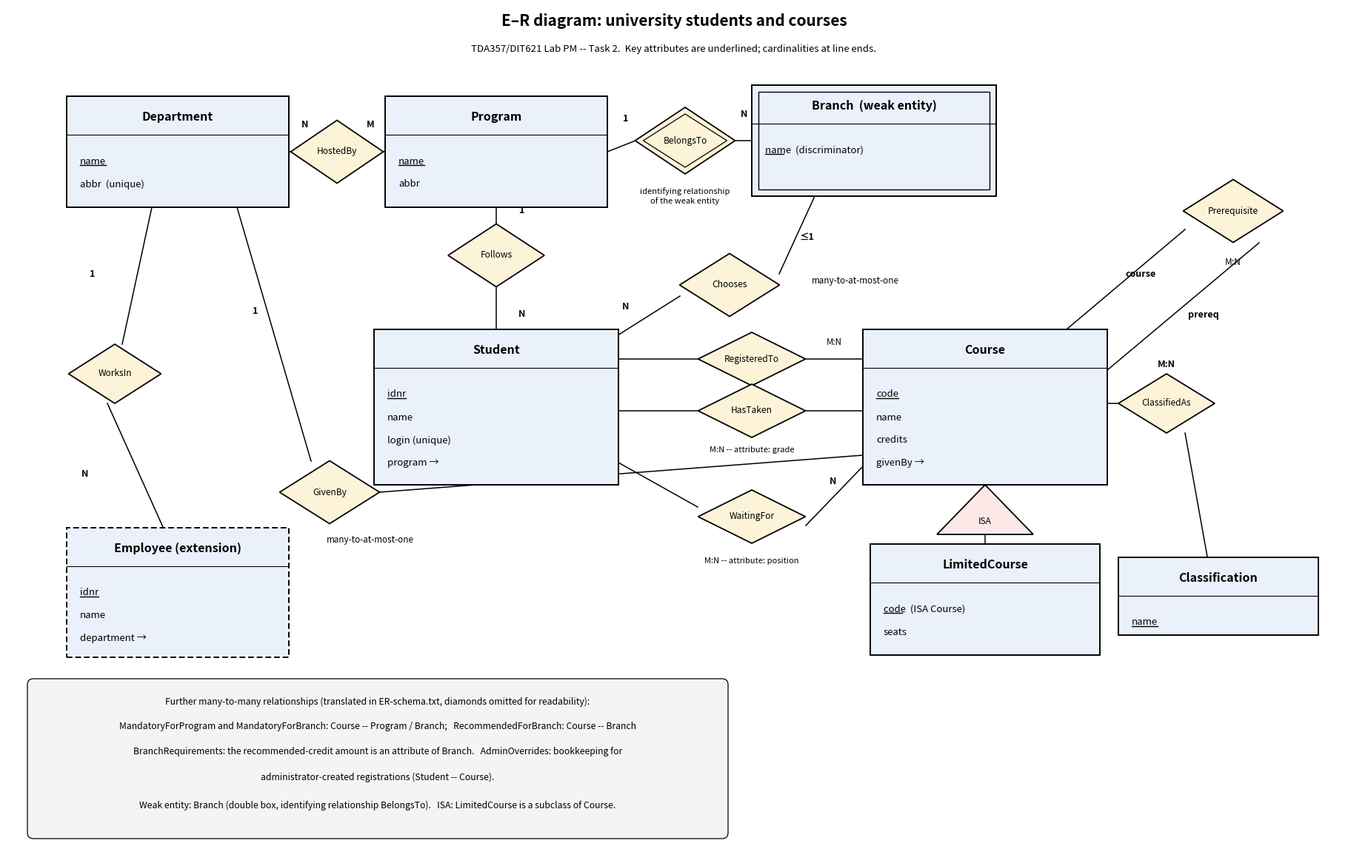

Write the Python code that produced this figure.
#!/usr/bin/env python3
"""
Generates ER.png -- the E-R diagram for Task 2 of the TDA357/DIT621
Database Programming Assignment (Lab PM).

Drawn with matplotlib (no graphviz needed).  Chen-style notation:
rectangles = entities (double rectangle = weak entity, dashed =
extension entity), diamonds = relationships, triangle = ISA.
Attributes are listed inside the entity boxes, key attributes
underlined.  Cardinalities are written at the ends of the lines.

Author: Abel Haile Magicho
"""
import matplotlib
matplotlib.use("Agg")
import matplotlib.pyplot as plt
from matplotlib.patches import Rectangle, Polygon, FancyBboxPatch

fig = plt.figure(figsize=(18, 11.5), dpi=200)
ax = fig.add_axes([0, 0, 1, 1])
ax.set_xlim(0, 18)
ax.set_ylim(0, 11.5)
ax.axis("off")

KEY_TEXTS = []   # text artists of key attributes; underlined at the end


def entity(x, y, w, h, title, attrs, weak=False, dashed=False):
    ls = (0, (4, 2)) if dashed else "-"
    ax.add_patch(Rectangle((x - w / 2, y - h / 2), w, h, fill=True,
                           facecolor="#eaf1fb", edgecolor="black",
                           linewidth=1.4, linestyle=ls, zorder=2))
    if weak:  # double border for the weak entity
        ax.add_patch(Rectangle((x - w / 2 + 0.09, y - h / 2 + 0.09),
                               w - 0.18, h - 0.18, fill=False,
                               edgecolor="black", linewidth=1.0, zorder=2))
    ax.text(x, y + h / 2 - 0.28, title, ha="center", va="center",
            fontsize=11.5, fontweight="bold", zorder=3)
    ax.plot([x - w / 2, x + w / 2], [y + h / 2 - 0.52] * 2,
            color="black", lw=0.8, zorder=3)
    for i, (a, is_key) in enumerate(attrs):
        t = ax.text(x - w / 2 + 0.18, y + h / 2 - 0.88 - i * 0.31, a,
                    ha="left", va="center", fontsize=9.5, zorder=3)
        if is_key:
            KEY_TEXTS.append(t)


def diamond(x, y, w, h, label, double=False):
    pts = [(x, y + h / 2), (x + w / 2, y), (x, y - h / 2), (x - w / 2, y)]
    ax.add_patch(Polygon(pts, closed=True, fill=True, facecolor="#fdf3d8",
                         edgecolor="black", linewidth=1.3, zorder=2))
    if double:  # double diamond for the identifying relationship
        pts2 = [(x, y + h / 2 - 0.09), (x + w / 2 - 0.11, y),
                (x, y - h / 2 + 0.09), (x - w / 2 + 0.11, y)]
        ax.add_patch(Polygon(pts2, closed=True, fill=False,
                             edgecolor="black", linewidth=0.9, zorder=2))
    ax.text(x, y, label, ha="center", va="center", fontsize=8.6, zorder=3)


def line(x1, y1, x2, y2):
    ax.plot([x1, x2], [y1, y2], color="black", lw=1.1, zorder=1)


def card(x, y, text):
    ax.text(x, y, text, ha="center", va="center", fontsize=9,
            fontweight="bold", zorder=4)


def note(x, y, text, size=8.6, style="normal"):
    ax.text(x, y, text, ha="center", va="center", fontsize=size,
            style=style, zorder=4)

# ------------------------------- title -------------------------------
ax.text(9, 11.25, "E–R diagram: university students and courses",
        ha="center", fontsize=15, fontweight="bold")
ax.text(9, 10.9, "TDA357/DIT621 Lab PM -- Task 2.  Key attributes are "
        "underlined; cardinalities at line ends.",
        ha="center", fontsize=9.5, style="italic")

# ------------------------------- entities ------------------------------
entity(2.3, 9.55, 3.0, 1.50, "Department",
       [("name", 1), ("abbr  (unique)", 0)])
entity(6.6, 9.55, 3.0, 1.50, "Program",
       [("name", 1), ("abbr", 0)])
entity(11.7, 9.70, 3.3, 1.50, "Branch  (weak entity)",
       [("name  (discriminator)", 1)], weak=True)
entity(6.6, 6.1, 3.3, 2.10, "Student",
       [("idnr", 1), ("name", 0), ("login (unique)", 0), ("program →", 0)])
entity(13.2, 6.1, 3.3, 2.10, "Course",
       [("code", 1), ("name", 0), ("credits", 0), ("givenBy →", 0)])
entity(13.2, 3.5, 3.1, 1.50, "LimitedCourse",
       [("code  (ISA Course)", 1), ("seats", 0)])
entity(16.35, 3.55, 2.7, 1.05, "Classification",
       [("name", 1)])
entity(2.3, 3.60, 3.0, 1.75, "Employee (extension)",
       [("idnr", 1), ("name", 0), ("department →", 0)], dashed=True)

# ----------------------------- relationships ---------------------------
# HostedBy: Program M:N Department
diamond(4.45, 9.55, 1.25, 0.85, "HostedBy")
line(3.80, 9.55, 3.83, 9.55)   # Department -- diamond
line(5.07, 9.55, 5.10, 9.55)   # diamond -- Program
card(4.02, 9.92, "N"); card(4.90, 9.92, "M")

# BelongsTo (identifying, double diamond): Program 1:N Branch
diamond(9.15, 9.7, 1.35, 0.9, "BelongsTo", double=True)
line(8.1, 9.55, 8.48, 9.7)
line(9.82, 9.7, 10.05, 9.7)
card(8.35, 10.0, "1"); card(9.95, 10.05, "N")
note(9.15, 8.95, "identifying relationship\nof the weak entity", size=8)

# Follows: Program 1 -- N Student (many-to-at-most-one)
diamond(6.6, 8.15, 1.3, 0.85, "Follows")
line(6.6, 8.80, 6.6, 8.58)
line(6.6, 7.72, 6.6, 7.15)
card(6.95, 8.75, "1"); card(6.95, 7.35, "N")

# Chooses: Student N -- at most one Branch (many-to-at-most-one)
diamond(9.75, 7.75, 1.35, 0.85, "Chooses")
line(8.05, 6.95, 9.08, 7.6)
line(10.42, 7.9, 10.9, 8.95)
card(8.35, 7.45, "N"); card(10.80, 8.40, "≤1")
note(11.45, 7.80, "many-to-at-most-one", size=8.4, style="italic")

# GivenBy: Course N -- 1 Department (many-to-at-most-one)
diamond(4.35, 4.95, 1.35, 0.85, "GivenBy")
line(3.1, 8.80, 4.1, 5.37)
line(5.02, 4.95, 11.55, 5.45)
card(3.35, 7.4, "1"); card(11.15, 5.10, "N")
note(4.90, 4.30, "many-to-at-most-one", size=8.4, style="italic")

# WorksIn: Employee N -- 1 Department
diamond(1.45, 6.55, 1.25, 0.8, "WorksIn")
line(1.95, 8.80, 1.55, 6.95)
line(1.35, 6.15, 2.1, 4.48)
card(1.15, 7.9, "1"); card(1.05, 5.2, "N")

# Student--Course relationships
diamond(10.05, 6.75, 1.45, 0.72, "RegisteredTo")
line(8.25, 6.75, 9.32, 6.75); line(10.78, 6.75, 11.55, 6.75)
note(11.16, 6.98, "M:N", size=8.4)
diamond(10.05, 6.05, 1.45, 0.72, "HasTaken")
line(8.25, 6.05, 9.32, 6.05); line(10.78, 6.05, 11.55, 6.05)
note(10.05, 5.52, "M:N -- attribute: grade", size=8)
diamond(10.05, 4.62, 1.45, 0.72, "WaitingFor")
line(8.25, 5.35, 9.32, 4.75); line(10.78, 4.5, 11.55, 5.3)
note(10.05, 4.02, "M:N -- attribute: position", size=8)

# ClassifiedAs: Course M:N Classification
diamond(15.65, 6.15, 1.3, 0.8, "ClassifiedAs")
line(14.85, 6.15, 15.0, 6.15)
line(15.9, 5.75, 16.2, 4.08)
card(15.65, 6.68, "M:N")

# Prerequisite: Course M:N itself (roles course / prereq)
diamond(16.55, 8.75, 1.35, 0.85, "Prerequisite")
line(14.3, 7.15, 15.9, 8.5)
line(16.9, 8.32, 14.85, 6.6)
card(15.3, 7.9, "course"); card(16.15, 7.35, "prereq")
note(16.55, 8.05, "M:N", size=8.6, style="italic")

# ISA: Course --ISA--> LimitedCourse
tri = Polygon([(13.2, 5.05), (12.55, 4.38), (13.85, 4.38)], closed=True,
              fill=True, facecolor="#fde8e8", edgecolor="black",
              linewidth=1.3, zorder=2)
ax.add_patch(tri)
ax.text(13.2, 4.56, "ISA", ha="center", va="center", fontsize=8.6, zorder=3)
line(13.2, 4.38, 13.2, 4.25)

# ------------------------------- note box ------------------------------
ax.add_patch(FancyBboxPatch((0.35, 0.35), 9.3, 2.0,
                            boxstyle="round,pad=0.08", fill=True,
                            facecolor="#f4f4f4", edgecolor="black",
                            linewidth=0.9, zorder=1))
note(5.0, 2.12, "Further many-to-many relationships (translated in "
     "ER-schema.txt, diamonds omitted for readability):", size=8.8)
note(5.0, 1.78, "MandatoryForProgram and MandatoryForBranch: Course -- "
     "Program / Branch;   RecommendedForBranch: Course -- Branch", size=8.8)
note(5.0, 1.44, "BranchRequirements: the recommended-credit amount is an "
     "attribute of Branch.   AdminOverrides: bookkeeping for", size=8.8)
note(5.0, 1.10, "administrator-created registrations (Student -- Course).",
     size=8.8)
note(5.0, 0.72, "Weak entity: Branch (double box, identifying relationship "
     "BelongsTo).   ISA: LimitedCourse is a subclass of Course.",
     size=8.8)

# Underline the key attributes: matplotlib mathtext has no
# \underline, so measure the rendered text and draw the line.
fig.canvas.draw()
renderer = fig.canvas.get_renderer()
inv = ax.transData.inverted()
for t in KEY_TEXTS:
    bb = t.get_window_extent(renderer=renderer)
    # underline just the attribute word itself (strip any " (...)" tail)
    txt = t.get_text()
    word = txt.split(" ")[0]
    frac = len(word) / max(len(txt), 1)
    x0, y0 = inv.transform((bb.x0, bb.y0))
    x1, _ = inv.transform((bb.x0 + bb.width * frac, bb.y0))
    ax.plot([x0, x1], [y0 + 0.015, y0 + 0.015], color="black", lw=1.0,
            zorder=4)

plt.savefig("ER.png")
print("ER.png written")
